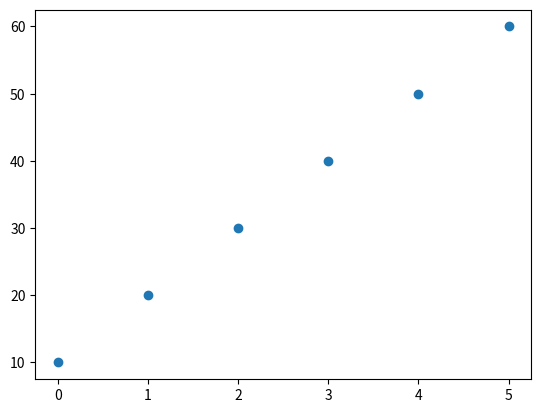

Generate this figure with matplotlib:
import matplotlib.pyplot as plt
import numpy as np
xvalues=np.array([0,1,2,3,4,5])
yvalues=np.array([10,20,30,40,50,60])

plt.plot(xvalues,yvalues,'o')

plt.show()